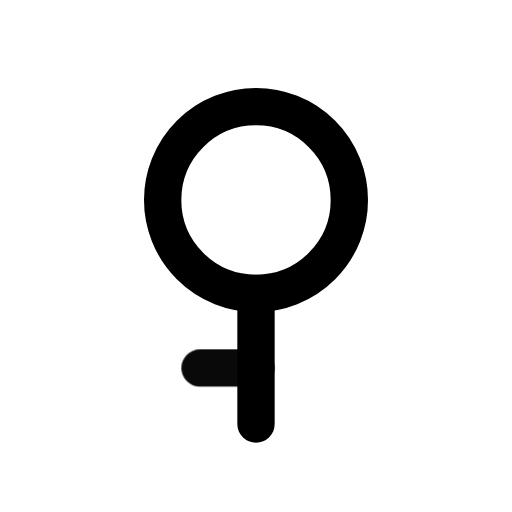
t = 0.00 s
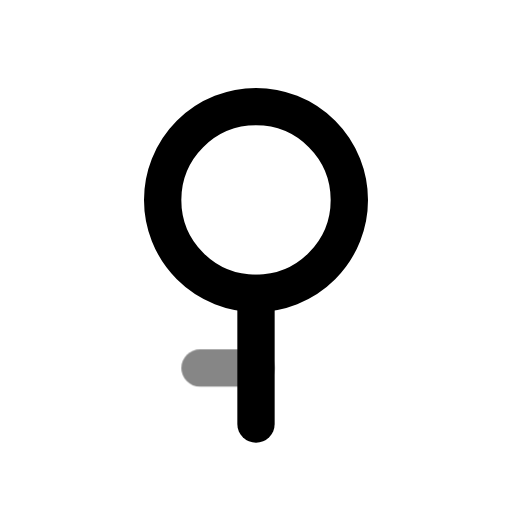
t = 0.39 s
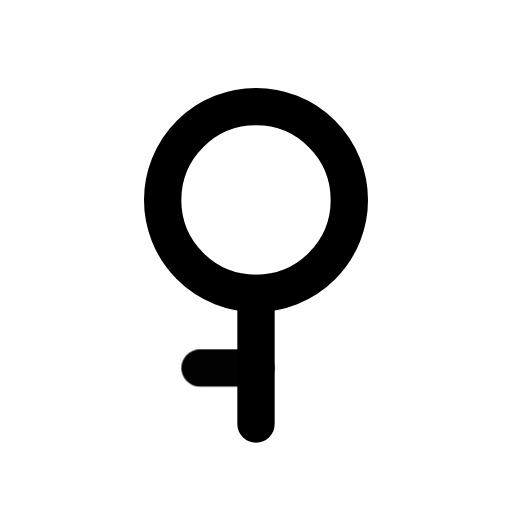
t = 0.92 s
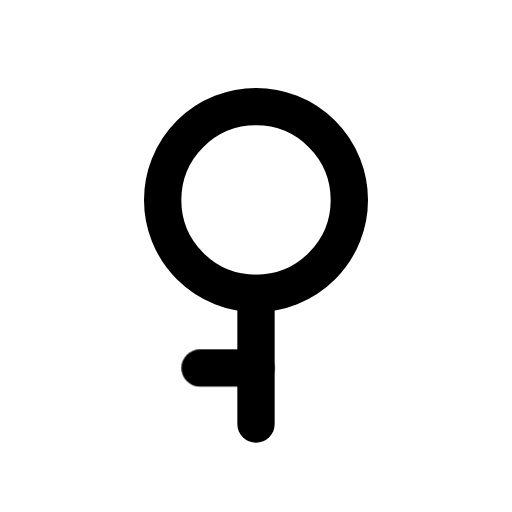
t = 1.56 s
t = 1.96 s: frame unchanged from t = 1.56 s, image omitted
t = 2.35 s: frame unchanged from t = 1.56 s, image omitted

The animated SVG that drew these frames (rendered in a browser with its animation timeline set to each time). Animation: 1 CSS @keyframes rule; one cycle of 2.75 s, repeats indefinitely.

<svg xmlns="http://www.w3.org/2000/svg" width="24" height="24" fill="none" stroke="currentColor" stroke-linecap="round" stroke-linejoin="round" stroke-width="2" viewBox="0 0 24 24">
    <!-- Generated by scripts/icon-expansion/generate.mjs -->
    <!-- Adapted from Tabler Icons 3.34.1.
MIT License

Copyright (c) 2020-2024 Paweł Kuna

Permission is hereby granted, free of charge, to any person obtaining a copy
of this software and associated documentation files (the "Software"), to deal
in the Software without restriction, including without limitation the rights
to use, copy, modify, merge, publish, distribute, sublicense, and/or sell
copies of the Software, and to permit persons to whom the Software is
furnished to do so, subject to the following conditions:

The above copyright notice and this permission notice shall be included in all
copies or substantial portions of the Software.

THE SOFTWARE IS PROVIDED "AS IS", WITHOUT WARRANTY OF ANY KIND, EXPRESS OR
IMPLIED, INCLUDING BUT NOT LIMITED TO THE WARRANTIES OF MERCHANTABILITY,
FITNESS FOR A PARTICULAR PURPOSE AND NONINFRINGEMENT. IN NO EVENT SHALL THE
AUTHORS OR COPYRIGHT HOLDERS BE LIABLE FOR ANY CLAIM, DAMAGES OR OTHER
LIABILITY, WHETHER IN AN ACTION OF CONTRACT, TORT OR OTHERWISE, ARISING FROM,
OUT OF OR IN CONNECTION WITH THE SOFTWARE OR THE USE OR OTHER DEALINGS IN THE
SOFTWARE. -->
    <style>
        @media (prefers-reduced-motion: no-preference) {
            @keyframes ira-exp-pulse { 0%, 100% { opacity: 1; } 22% { opacity: .45; } 40% { opacity: 1; } }
            [data-ira-motion="gender-demigirl"] { transform-box: fill-box; transform-origin: center; animation: ira-exp-pulse 2.65s ease-in-out -0.1s infinite; }
        }
    </style>
    <g transform="translate(1.5 1.5) scale(.875)"><path d="M12 9m-5 0a5 5 0 1 0 10 0a5 5 0 1 0 -10 0"/><path d="M12 14v7"/></g>
    <g data-ira-motion="gender-demigirl"><g transform="translate(1.5 1.5) scale(.875)"><path d="M9 18h3"/></g></g>
</svg>
